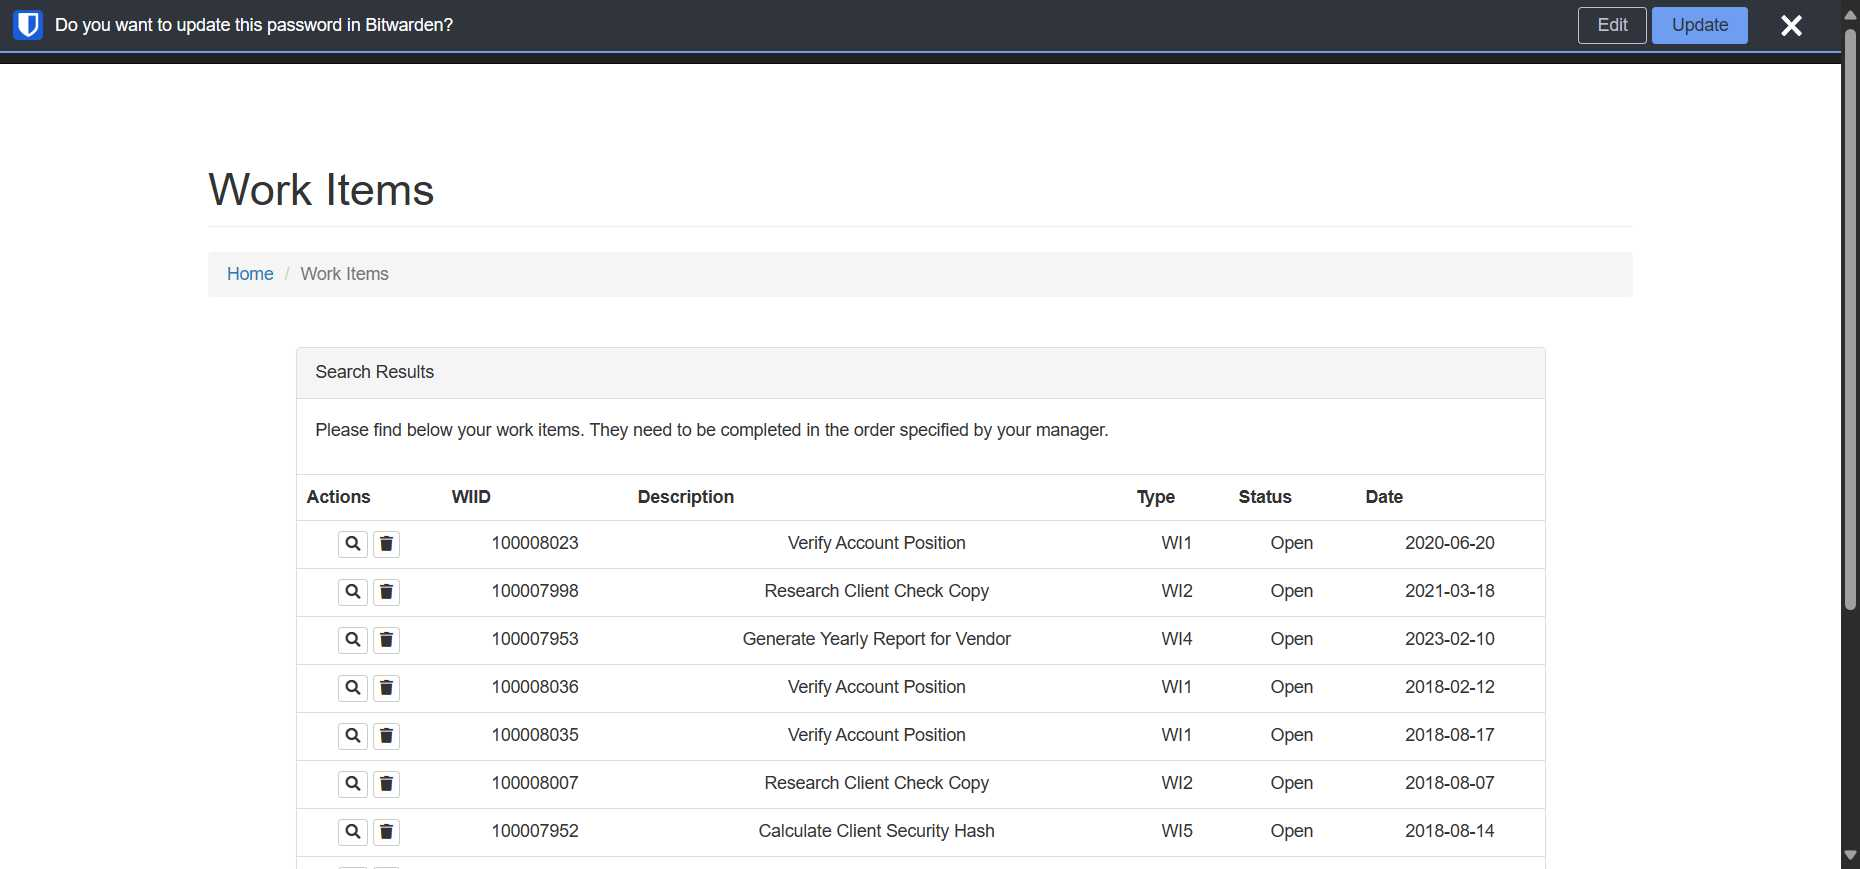
Workflow: Main

Step 1: Use Browser Edge: ACME System 1 - Work Items in window 'ACME System 1 - Work Items' (msedge.exe)

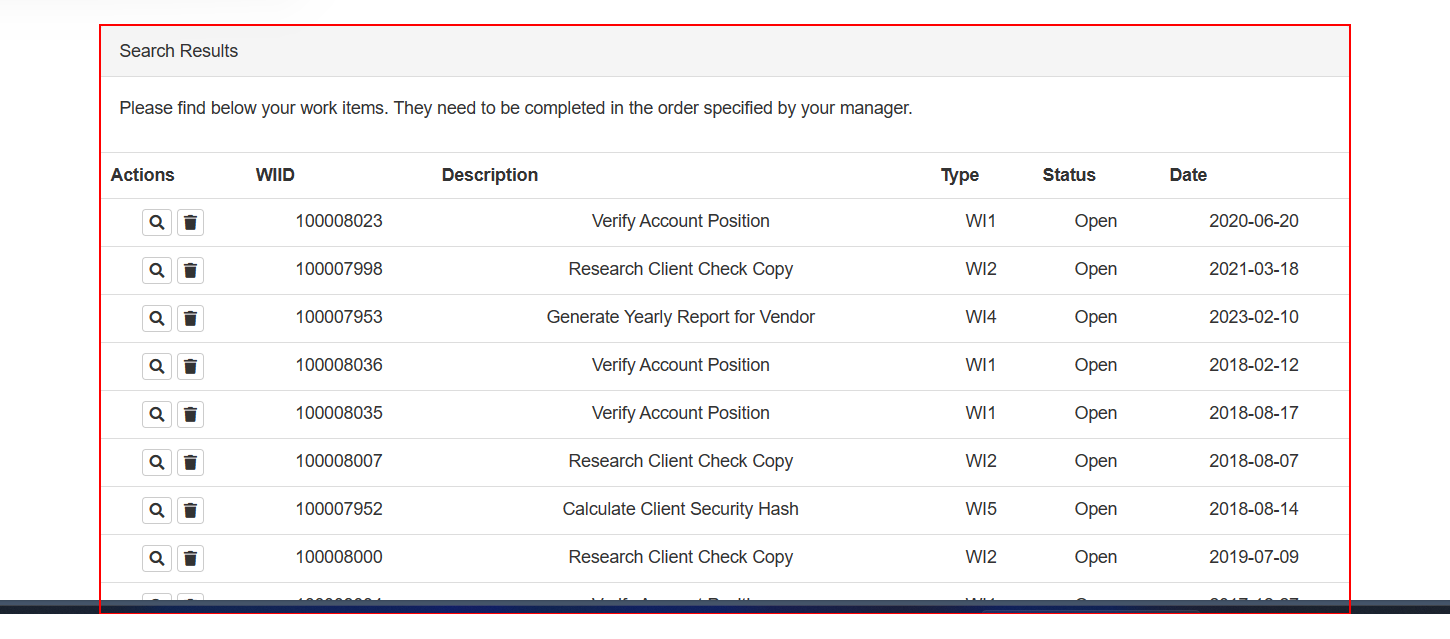
Step 2 [else]: find the element
